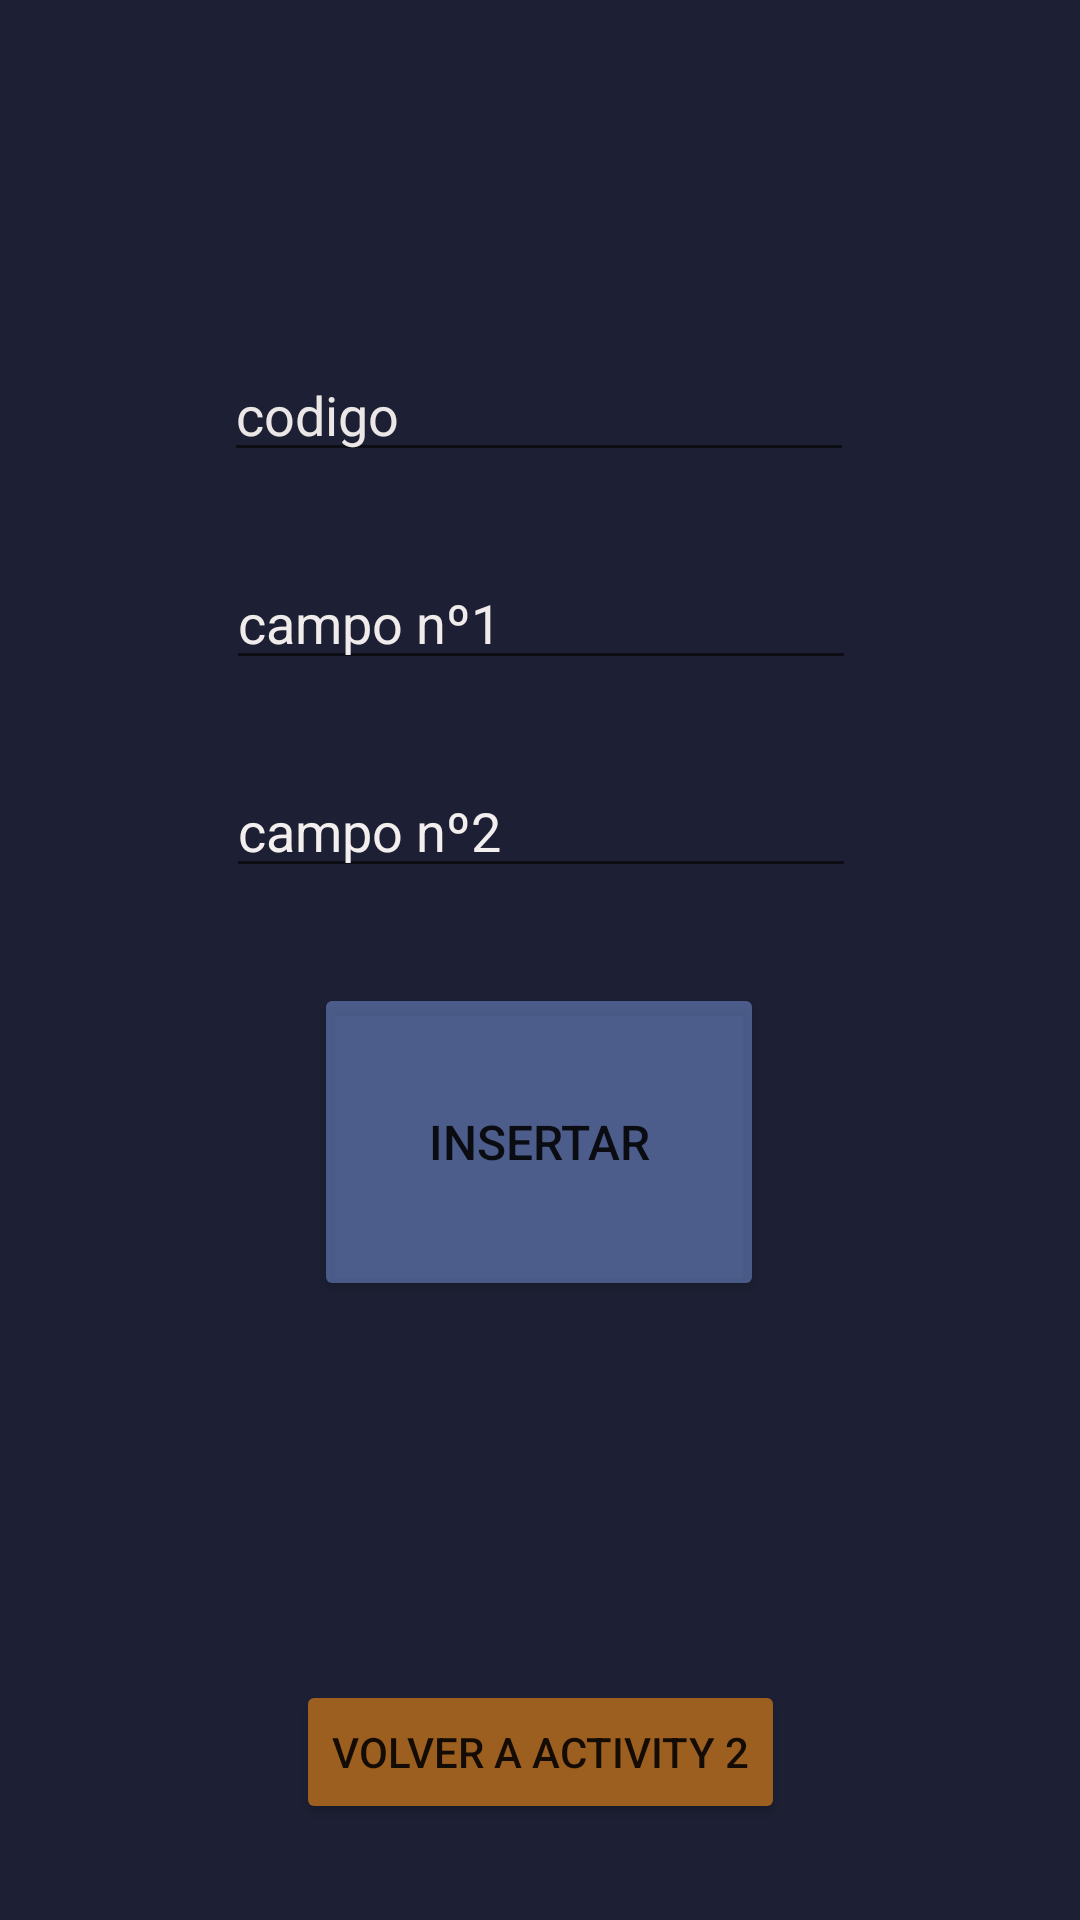

This screen was rendered from an Android layout file. Write that file and the resources it references.
<!-- AndroidManifest.xml: application theme Theme.PacDesarrollo -->
<!-- res/layout/activity_main_activity2_2.xml -->
<?xml version="1.0" encoding="utf-8"?>
<androidx.constraintlayout.widget.ConstraintLayout xmlns:android="http://schemas.android.com/apk/res/android"
    xmlns:app="http://schemas.android.com/apk/res-auto"
    xmlns:tools="http://schemas.android.com/tools"
    android:layout_width="match_parent"
    android:layout_height="match_parent"
    android:background="#E201041B"
    tools:context=".MainActivity2_2"
    >


        <Button
            android:id="@+id/botonInsertar2"
            android:layout_width="150dp"
            android:layout_height="106dp"
            android:backgroundTint="#8B758FD3"
            android:text="@string/BotonInsertar2"
            android:textSize="16sp"
            app:layout_constraintBottom_toBottomOf="parent"
            app:layout_constraintEnd_toEndOf="parent"
            app:layout_constraintHorizontal_bias="0.498"
            app:layout_constraintStart_toStartOf="parent"
            app:layout_constraintTop_toBottomOf="@+id/etInsertarCampo2"
            app:layout_constraintVertical_bias="0.133" />

        <Button
            android:id="@+id/botonVolverAct2_2"
            android:layout_width="wrap_content"
            android:layout_height="wrap_content"
            android:layout_marginBottom="32dp"
            android:backgroundTint="#9C5F20"
            android:text="@string/BotonVolver2"
            app:layout_constraintBottom_toBottomOf="parent"
            app:layout_constraintEnd_toEndOf="parent"
            app:layout_constraintStart_toStartOf="parent" />

        <EditText
            android:id="@+id/etInsertarCampo1"
            android:layout_width="wrap_content"
            android:layout_height="wrap_content"
            android:layout_marginTop="28dp"
            android:ems="10"
            android:hint="@string/etInsertarCampo1"
            android:inputType="textPersonName"
            android:textColor="#F4F0F0"
            android:textColorHint="#F1ECEC"
            app:layout_constraintEnd_toEndOf="parent"
            app:layout_constraintHorizontal_bias="0.502"
            app:layout_constraintStart_toStartOf="parent"
            app:layout_constraintTop_toBottomOf="@+id/etInsertarCodigo" />

        <EditText
            android:id="@+id/etInsertarCampo2"
            android:layout_width="wrap_content"
            android:layout_height="wrap_content"
            android:layout_marginTop="28dp"
            android:ems="10"
            android:hint="@string/etInsertarCampo2"
            android:inputType="textPersonName"
            android:textColor="#F3F0F0"
            android:textColorHint="#F3EFEF"
            app:layout_constraintEnd_toEndOf="parent"
            app:layout_constraintHorizontal_bias="0.502"
            app:layout_constraintStart_toStartOf="parent"
            app:layout_constraintTop_toBottomOf="@+id/etInsertarCampo1" />

        <EditText
            android:id="@+id/etInsertarCodigo"
            android:layout_width="wrap_content"
            android:layout_height="wrap_content"
            android:layout_marginTop="116dp"
            android:ems="10"
            android:hint="@string/etInsertarCodigo"
            android:inputType="number"
            android:textColor="#F6ECEC"
            android:textColorHint="#ECE7E7"
            app:layout_constraintEnd_toEndOf="parent"
            app:layout_constraintHorizontal_bias="0.497"
            app:layout_constraintStart_toStartOf="parent"
            app:layout_constraintTop_toTopOf="parent" />


</androidx.constraintlayout.widget.ConstraintLayout>
<!-- resources referenced by this layout -->
<resources>
  <string name="BotonInsertar2">Insertar</string>
  <string name="BotonVolver2">Volver a Activity 2</string>
  
      //Strings Activity 2_2
  <string name="etInsertarCampo1">campo nº1</string>
  <string name="etInsertarCampo2">campo nº2</string>
  
      //Strings Activity 2_3
  <string name="etInsertarCodigo">codigo</string>
  <style name="Theme.PacDesarrollo" parent="Theme.MaterialComponents.DayNight.DarkActionBar">
          
          <item name="colorPrimary">@color/purple_500</item>
          <item name="colorPrimaryVariant">@color/purple_700</item>
          <item name="colorOnPrimary">@color/white</item>
          
          <item name="colorSecondary">@color/teal_200</item>
          <item name="colorSecondaryVariant">@color/teal_700</item>
          <item name="colorOnSecondary">@color/black</item>
          
          <item name="android:statusBarColor" tools:targetApi="l">?attr/colorPrimaryVariant</item>
          
      </style>
  <!-- not gathered from this repository: default colours our renderer supplied (Android Studio template values) -->
  <color name="purple_500">#FF6200EE</color>
  <color name="purple_700">#FF3700B3</color>
  <color name="teal_200">#FF03DAC5</color>
  <color name="teal_700">#FF018786</color>
  <color name="black">#FF000000</color>
  <color name="white">#FFFFFFFF</color>
</resources>
